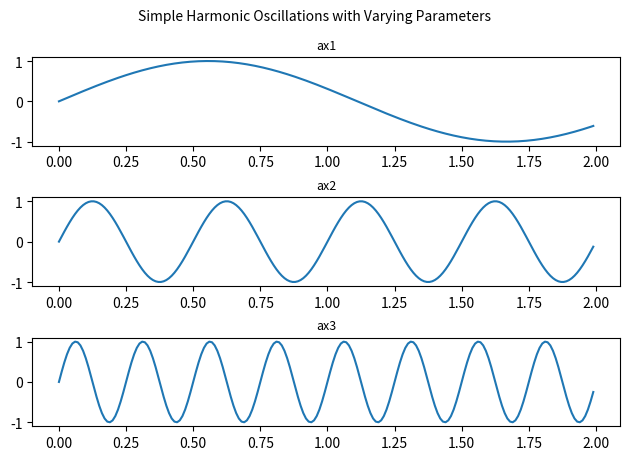

Generate this figure with matplotlib:
from matplotlib.widgets import MultiCursor
import matplotlib.pyplot as plt
import numpy as np

# -----This script sets up plots of oscillations over time-----
# Alternate, more concise way to plot: 
# fig, (ax1, ax2, ax3) = plt.subplots(nrows=3, sharex=False)

fig = plt.figure()
t = np.arange(0.0, 2.0, 0.01)

ax1 = fig.add_subplot(311)
ax1.plot(t, np.sin(0.9*np.pi*t))
ax1.set_title("ax1", fontsize=9)

ax2 = fig.add_subplot(312)
ax2.plot(t, np.sin(4*np.pi*t))
ax2.set_title("ax2", fontsize=9)

ax3 = fig.add_subplot(313)
ax3.plot(t, np.sin(8*np.pi*t))
ax3.set_title("ax3", fontsize=9)

multi = MultiCursor(fig.canvas, (ax1, ax2, ax3), color='y', lw=1,
                    horizOn=True, vertOn=True)

fig.tight_layout()

st = fig.suptitle('Simple Harmonic Oscillations with Varying Parameters', fontsize=10)
st.set_y(0.95)
fig.subplots_adjust(top=0.85)

plt.show()
